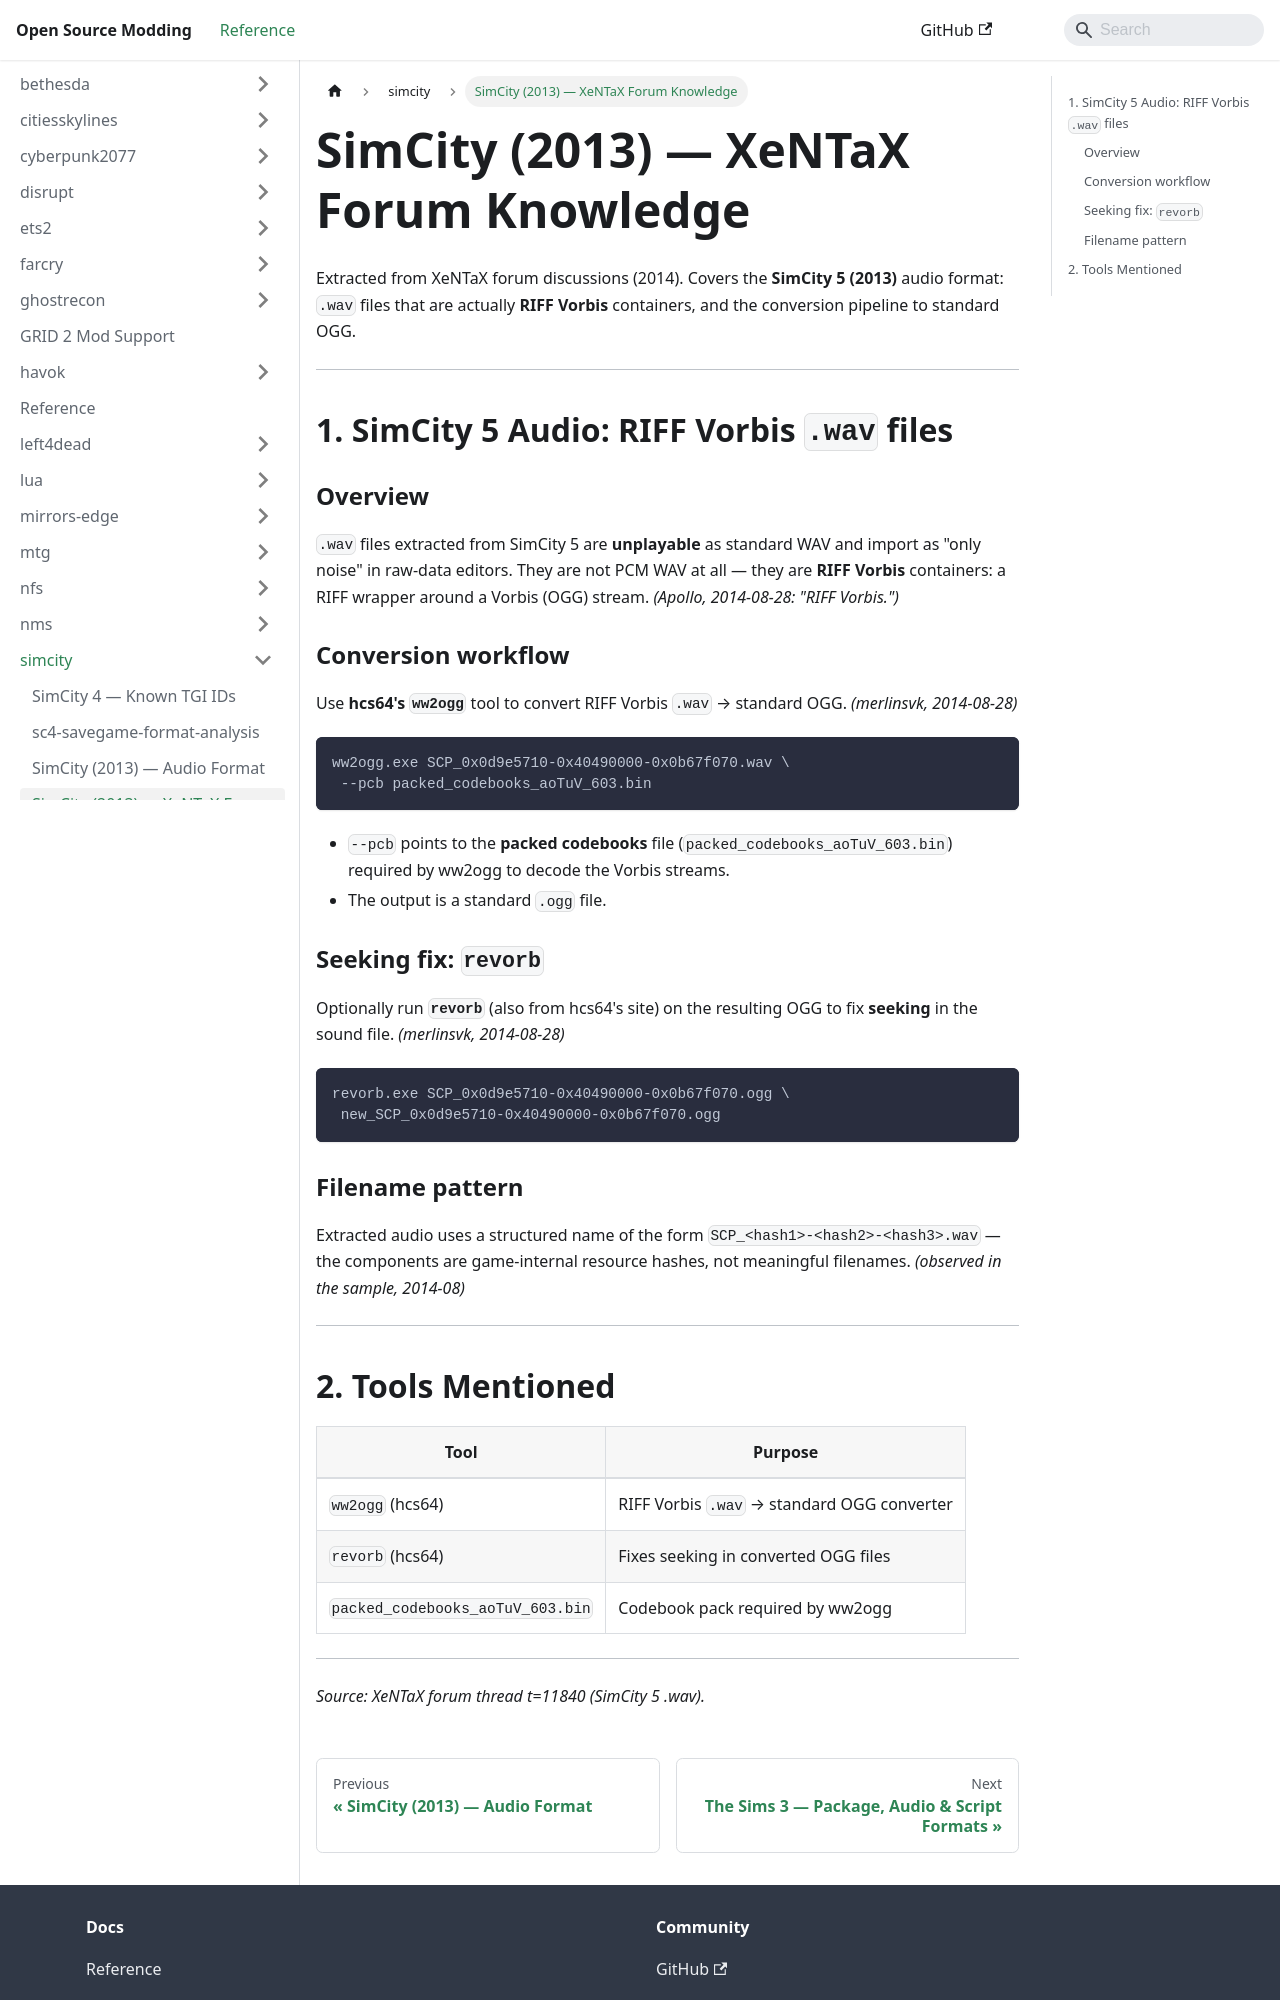

repository: Open-Source-Modding/open-source-modding.github.io · page: docs/simcity/xentax-simcity-knowledge/index.html · generator: docusaurus

# SimCity (2013) — XeNTaX Forum Knowledge

Extracted from XeNTaX forum discussions (2014). Covers the **SimCity 5 (2013)**
audio format: `.wav` files that are actually **RIFF Vorbis** containers, and the
conversion pipeline to standard OGG.

---

## 1. SimCity 5 Audio: RIFF Vorbis `.wav` files

### Overview

`.wav` files extracted from SimCity 5 are **unplayable** as standard WAV and
import as "only noise" in raw-data editors. They are not PCM WAV at all — they
are **RIFF Vorbis** containers: a RIFF wrapper around a Vorbis (OGG) stream.
*(Apollo, 2014-08-28: "RIFF Vorbis.")*

### Conversion workflow

Use **hcs64's `ww2ogg`** tool to convert RIFF Vorbis `.wav` → standard OGG.
*(merlinsvk, 2014-08-28)*

```bash
ww2ogg.exe SCP_0x0d9e5710-0x40490000-0x0b67f070.wav \
 --pcb packed_codebooks_aoTuV_603.bin
```

- `--pcb` points to the **packed codebooks** file (`packed_codebooks_aoTuV_603.bin`)
 required by ww2ogg to decode the Vorbis streams.
- The output is a standard `.ogg` file.

### Seeking fix: `revorb`

Optionally run **`revorb`** (also from hcs64's site) on the resulting OGG to
fix **seeking** in the sound file. *(merlinsvk, 2014-08-28)*

```bash
revorb.exe SCP_0x0d9e5710-0x40490000-0x0b67f070.ogg \
 new_SCP_0x0d9e5710-0x40490000-0x0b67f070.ogg
```

### Filename pattern

Extracted audio uses a structured name of the form
`SCP_<hash1>-<hash2>-<hash3>.wav` — the components are game-internal resource
hashes, not meaningful filenames. *(observed in the sample, 2014-08)*

---
